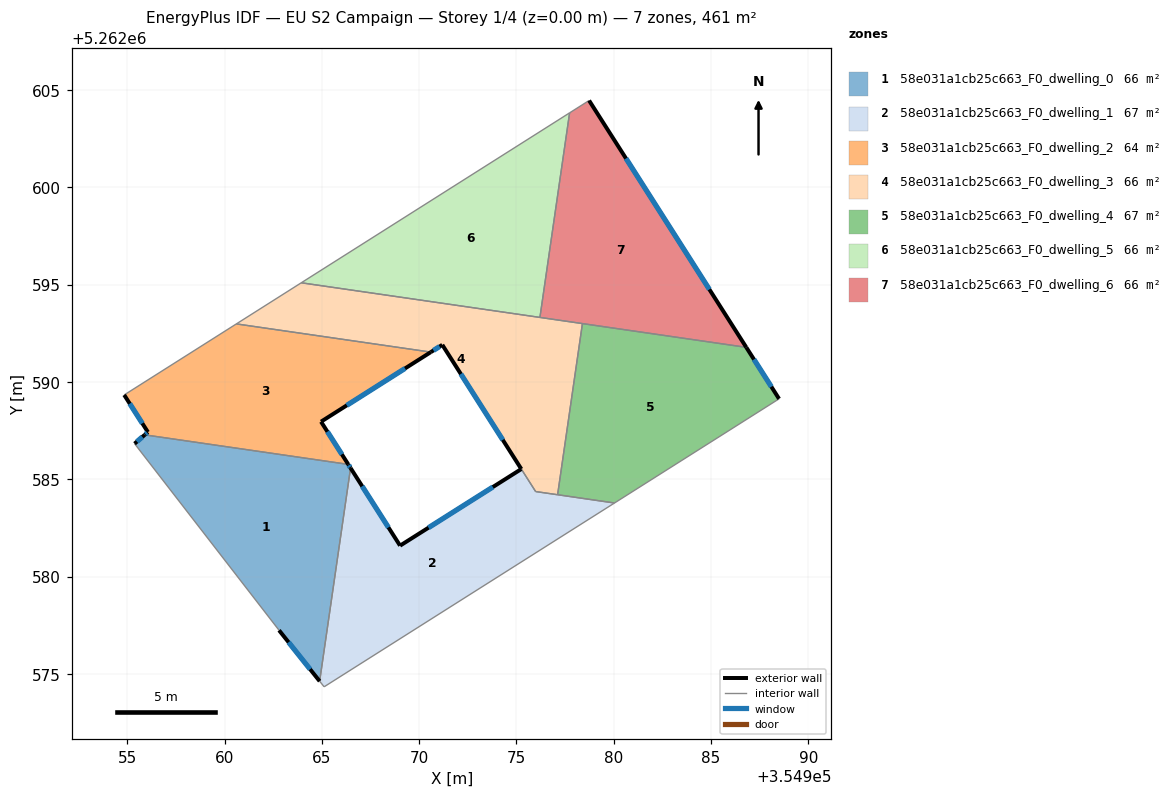
=== STOREY PLAN SPEC (per zone: floor XY polygon, exterior-wall plan segments, windows/doors) ===
zone 1: 58e031a1cb25c663_F0_dwelling_0  (65.8 m²)
  floor: (354966.36, 5262585.77) (354966.48, 5262585.58) (354964.89, 5262574.62) (354962.80, 5262577.24) (354955.38, 5262586.83) (354955.90, 5262587.29)
  exterior wall: (354962.80, 5262577.24) – (354964.89, 5262574.62)  [3.3 m]
    window: (354963.29, 5262576.63) – (354964.40, 5262575.24)  [2.8 m²]
  exterior wall: (354955.90, 5262587.29) – (354955.38, 5262586.83)  [0.7 m]
    window: (354955.77, 5262587.18) – (354955.50, 5262586.94)  [0.6 m²]
  exterior wall: (354966.48, 5262585.58) – (354966.36, 5262585.77)  [0.2 m]
    window: (354966.45, 5262585.62) – (354966.38, 5262585.72)  [0.2 m²]
  interior walls: 3
zone 2: 58e031a1cb25c663_F0_dwelling_1  (66.9 m²)
  floor: (354980.04, 5262583.78) (354965.12, 5262574.34) (354964.89, 5262574.62) (354966.48, 5262585.58) (354969.02, 5262581.59) (354975.25, 5262585.53) (354975.99, 5262584.37)
  exterior wall: (354969.02, 5262581.59) – (354966.48, 5262585.58)  [4.7 m]
    window: (354968.42, 5262582.53) – (354967.07, 5262584.64)  [4.0 m²]
  exterior wall: (354975.25, 5262585.53) – (354969.02, 5262581.59)  [7.4 m]
    window: (354973.79, 5262584.60) – (354970.48, 5262582.51)  [6.2 m²]
  interior walls: 6
zone 3: 58e031a1cb25c663_F0_dwelling_2  (64.2 m²)
  floor: (354970.60, 5262591.54) (354964.96, 5262587.96) (354966.36, 5262585.77) (354955.90, 5262587.29) (354956.06, 5262587.43) (354954.84, 5262589.34) (354960.61, 5262592.99)
  exterior wall: (354966.36, 5262585.77) – (354964.96, 5262587.96)  [2.6 m]
    window: (354966.03, 5262586.28) – (354965.29, 5262587.45)  [2.2 m²]
  exterior wall: (354956.06, 5262587.43) – (354955.90, 5262587.29)  [0.2 m]
    window: (354956.02, 5262587.39) – (354955.94, 5262587.32)  [0.2 m²]
  exterior wall: (354954.84, 5262589.34) – (354956.06, 5262587.43)  [2.3 m]
    window: (354955.13, 5262588.89) – (354955.77, 5262587.88)  [1.9 m²]
  exterior wall: (354964.96, 5262587.96) – (354970.60, 5262591.54)  [6.7 m]
    window: (354966.28, 5262588.80) – (354969.28, 5262590.70)  [5.6 m²]
  interior walls: 3
zone 4: 58e031a1cb25c663_F0_dwelling_3  (65.6 m²)
  floor: (354978.39, 5262593.00) (354977.12, 5262584.21) (354975.99, 5262584.37) (354971.19, 5262591.91) (354970.60, 5262591.54) (354960.61, 5262592.99) (354963.94, 5262595.10)
  exterior wall: (354970.60, 5262591.54) – (354971.19, 5262591.91)  [0.7 m]
    window: (354970.74, 5262591.62) – (354971.05, 5262591.82)  [0.6 m²]
  exterior wall: (354971.19, 5262591.91) – (354975.25, 5262585.53)  [7.6 m]
    window: (354972.14, 5262590.41) – (354974.30, 5262587.03)  [6.4 m²]
  interior walls: 7
zone 5: 58e031a1cb25c663_F0_dwelling_4  (66.7 m²)
  floor: (354986.81, 5262591.78) (354988.50, 5262589.14) (354980.04, 5262583.78) (354977.12, 5262584.21) (354978.39, 5262593.00)
  exterior wall: (354988.50, 5262589.14) – (354986.81, 5262591.78)  [3.1 m]
    window: (354988.10, 5262589.76) – (354987.21, 5262591.16)  [2.6 m²]
  interior walls: 4
zone 6: 58e031a1cb25c663_F0_dwelling_5  (65.8 m²)
  floor: (354977.73, 5262603.83) (354976.21, 5262593.32) (354963.94, 5262595.10)
  interior walls: 3
zone 7: 58e031a1cb25c663_F0_dwelling_6  (65.8 m²)
  floor: (354978.73, 5262604.47) (354986.81, 5262591.78) (354976.21, 5262593.32) (354977.73, 5262603.83)
  exterior wall: (354986.81, 5262591.78) – (354978.73, 5262604.47)  [15.0 m]
    window: (354984.92, 5262594.76) – (354980.63, 5262601.49)  [12.7 m²]
  interior walls: 4

=== DERIVED (storey summary) ===
Building: EU S2 Campaign
Storey: 1 of 4  (floor level z = 0.00 m)
Storey gross floor area: 460.8 m²
Zones on this storey: 7
  - 58e031a1cb25c663_F0_dwelling_0: floor 65.8 m²; exterior wall 4.3 m (12.8 m²); 3 window(s) 3.6 m²; WWR 28.1%
  - 58e031a1cb25c663_F0_dwelling_1: floor 66.9 m²; exterior wall 12.1 m (36.3 m²); 2 window(s) 10.2 m²; WWR 28.1%
  - 58e031a1cb25c663_F0_dwelling_2: floor 64.2 m²; exterior wall 11.8 m (35.3 m²); 4 window(s) 9.9 m²; WWR 28.1%
  - 58e031a1cb25c663_F0_dwelling_3: floor 65.6 m²; exterior wall 8.3 m (24.8 m²); 2 window(s) 7.0 m²; WWR 28.1%
  - 58e031a1cb25c663_F0_dwelling_4: floor 66.7 m²; exterior wall 3.1 m (9.4 m²); 1 window(s) 2.6 m²; WWR 28.1%
  - 58e031a1cb25c663_F0_dwelling_5: floor 65.8 m²
  - 58e031a1cb25c663_F0_dwelling_6: floor 65.8 m²; exterior wall 15.0 m (45.1 m²); 1 window(s) 12.7 m²; WWR 28.1%
Zone adjacency (shared interzone walls):
  - 58e031a1cb25c663_F0_dwelling_0 ↔ 58e031a1cb25c663_F0_dwelling_1
  - 58e031a1cb25c663_F0_dwelling_0 ↔ 58e031a1cb25c663_F0_dwelling_2
  - 58e031a1cb25c663_F0_dwelling_1 ↔ 58e031a1cb25c663_F0_dwelling_3
  - 58e031a1cb25c663_F0_dwelling_1 ↔ 58e031a1cb25c663_F0_dwelling_4
  - 58e031a1cb25c663_F0_dwelling_2 ↔ 58e031a1cb25c663_F0_dwelling_3
  - 58e031a1cb25c663_F0_dwelling_3 ↔ 58e031a1cb25c663_F0_dwelling_4
  - 58e031a1cb25c663_F0_dwelling_3 ↔ 58e031a1cb25c663_F0_dwelling_5
  - 58e031a1cb25c663_F0_dwelling_3 ↔ 58e031a1cb25c663_F0_dwelling_6
  - 58e031a1cb25c663_F0_dwelling_4 ↔ 58e031a1cb25c663_F0_dwelling_6
  - 58e031a1cb25c663_F0_dwelling_5 ↔ 58e031a1cb25c663_F0_dwelling_6